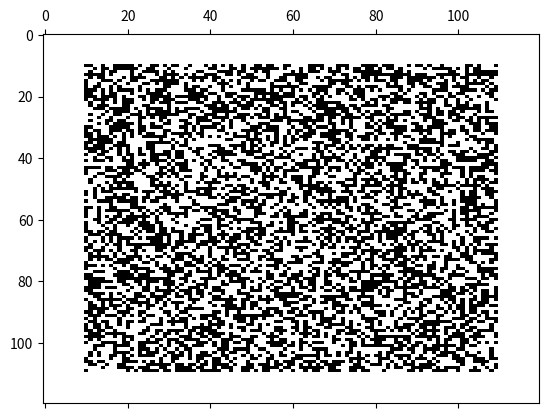

Reproduce this figure in Python.
import numpy as np
import sys

import matplotlib.pyplot as plt
import matplotlib.animation as animation
np.set_printoptions(threshold=sys.maxsize)




#different neighborhood implementations
def neumann(K, i, j):
    m = K.shape[0]
    return(bin_to_dec([K[(i-1)%m,j], K[i, (j-1)%m], K[i, j], K[i, (j+1)%m], K[(i+1)%m, j]]))

def moore(K, i, j):
    m = K.shape[0]
    return(bin_to_dec([K[(i-1)%m, (j-1)%m], K[(i-1)%m, j], K[(i-1)%m, (j+1)%m], 
                K[i, (j-1)%m], K[i, j], K[i, (j+1)%m],
                K[(i+1)%m, (j-1)%m], K[(i+1)%m, j], K[(i+1)%m, (j+1)%m]]))



#helper functions
def bin_to_dec(state):
    total = 0
    for i,j in enumerate(state[::-1]):
        total += j<<i
    return total

def dec_to_bin(num, size):
    return tuple([int(x) for x in np.binary_repr(num, size)])




# an automaton keeps track of the rule, initial condition and an actual state the automaton is in
class Automaton():
    def __init__(self, rule, init):
        self.rule = rule
        self.init = init
        self.state = init  
       
        
    def simulate(self, time):
        l = len(self.state)
        for t in range(time):
            new_state = np.zeros((l,l), dtype=np.int)
            for i in range(l):
                for j in range(l):
                    # znamena to, ze posledni pozice v listu rule odpovida stavu samych (tj. deviti) jednicek
                    new_state[i][j] = self.rule[moore(self.state, i, j)]
            self.state = new_state
            
            
            

# game_of_life rule generation, stored in a list         
def game_of_life():
    game_of_life = []
    for i in range(2**9):
        arr = dec_to_bin(i, 9)
        if arr[4] == 1 and (sum(arr) == 3 or sum(arr) == 4):
            game_of_life.append(1)
        elif arr[4] == 0 and sum(arr) == 3:
            game_of_life.append(1)
        else:
            game_of_life.append(0)
    return game_of_life




# random rule generation, can choose between moore and neumann neighborhood
def random_rule(neighborhood):
    if neighborhood == "moore":
        rule = np.random.randint(2, size=2**(2**9))
    elif neighborhood == "neumann":
        rule = np.random.randint(2, size=2**(2**5))
    return rule




#generate an initial grid configuration; can be padded if zeros, if so, the size of the padding has to be specified
def generate_initial_configuration(grid_size, padding=0):
    initial_config = np.random.randint(2, size=(grid_size, grid_size))
    if padding:
        initial_config = np.pad(initial_config, padding, 'constant', constant_values=0)
    return initial_config




# animation part
def init():
    global initial
    matrice.set_data(initial)
    return state
            
def animate(i):
    global matrice, state, rule
    l = state.shape[0]
    new_state = np.zeros((l,l), dtype=np.int)
    for i in range(l):
        for j in range(l):
            # last element in the rule table corresponds to the input of all ones
            new_state[i][j] = rule[moore(state, i, j)]
    state = new_state
    
    #print(state)
    matrice.set_array(state)
    return state


GRID_SIZE = 100
PADDING = 10

# set up rule and initial configuration
rule = game_of_life()
initial = generate_initial_configuration(GRID_SIZE, PADDING)

# set up animation
state = initial
fig, ax = plt.subplots()
time_text = ax.text(0.05, 0.95,'',horizontalalignment='left',verticalalignment='top', transform=ax.transAxes)
matrice = ax.matshow(initial, cmap="binary", aspect="auto")
ani = animation.FuncAnimation(fig, animate, init_func=init, frames=1000, interval=1, repeat=False)
plt.show()   

  
  
  
  
  
  
  
  
  
  